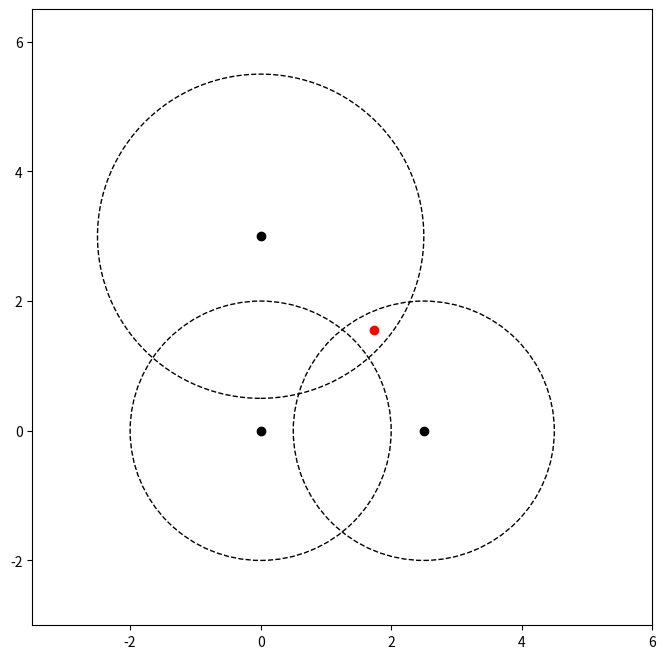

The script that saved this image:
import numpy as np
import math
import matplotlib.pyplot as plt

def plot(p1, p2, p3, r1, r2, r3, c):
    plt.figure(figsize=(8,8))
    if c is None:
        c = localize(p1,p2,p3,r1,r2,r3)
    plt.scatter(*list(zip(*[p1, p2, p3])),c='black')
    plt.scatter(*list(zip(*[c])),c='red')
    plt.gcf().gca().add_artist(plt.Circle(p1, r1, fill=False,linestyle='--'))
    plt.gcf().gca().add_artist(plt.Circle(p2, r2, fill=False,linestyle='--'))
    plt.gcf().gca().add_artist(plt.Circle(p3, r3, fill=False,linestyle='--'))
    xmin = min(p1[0]-r1, p2[0]-r2, p3[0]-r3)
    xmax = max(p1[0]+r1, p2[0]+r2, p3[0]+r3)
    ymin = min(p1[1]-r1, p2[1]-r2, p3[1]-r3)
    ymax = max(p1[1]+r1, p2[1]+r2, p3[1]+r3)
    d = max(xmax-xmin,ymax-ymin)
    plt.xlim(xmin-1,xmin+d+1)
    plt.ylim(ymin-1,ymin+d+1)
    plt.show()


def get_inter(p1, p2, r1, r2, p3, r3):
    d = np.linalg.norm(p1-p2)
    if d > r1+r2:
        return r2/(r1+r2)*p1+r1/(r1+r2)*p2
    a = (r1**2-r2**2+d**2)/(2*d)
    h = math.sqrt(r1**2-a**2)
    c0 = p1 + a/d * (p2-p1)
    delta = h/d * np.array([p2[1]-p1[1],p1[0]-p2[0]])
    c1 = c0 - delta
    c2 = c0 + delta
    if abs(np.linalg.norm(c1-p3)-r3) < abs(np.linalg.norm(c2-p3)-r3):
        return c1
    else:
        return c2

def localize(p1, p2, p3, r1, r2, r3):
    p1 = np.array(p1)
    p2 = np.array(p2)
    p3 = np.array(p3)
    x1 = get_inter(p1, p2, r1, r2, p3, r3)
    x2 = get_inter(p2, p3, r2, r3, p1, r1)
    x3 = get_inter(p3, p1, r3, r1, p2, r2)
    # plt.scatter(*list(zip(*[x1, x2, x3])))
    return ((x1+x2+x3)/3).tolist()


if __name__ == '__main__':
    p1 = [0,0]
    r1 = 2
    p2 = [2.5,0]
    r2 = 2
    p3 = [0,3]
    r3 = 2.5
    plot(p1,p2,p3,r1,r2,r3,None)
